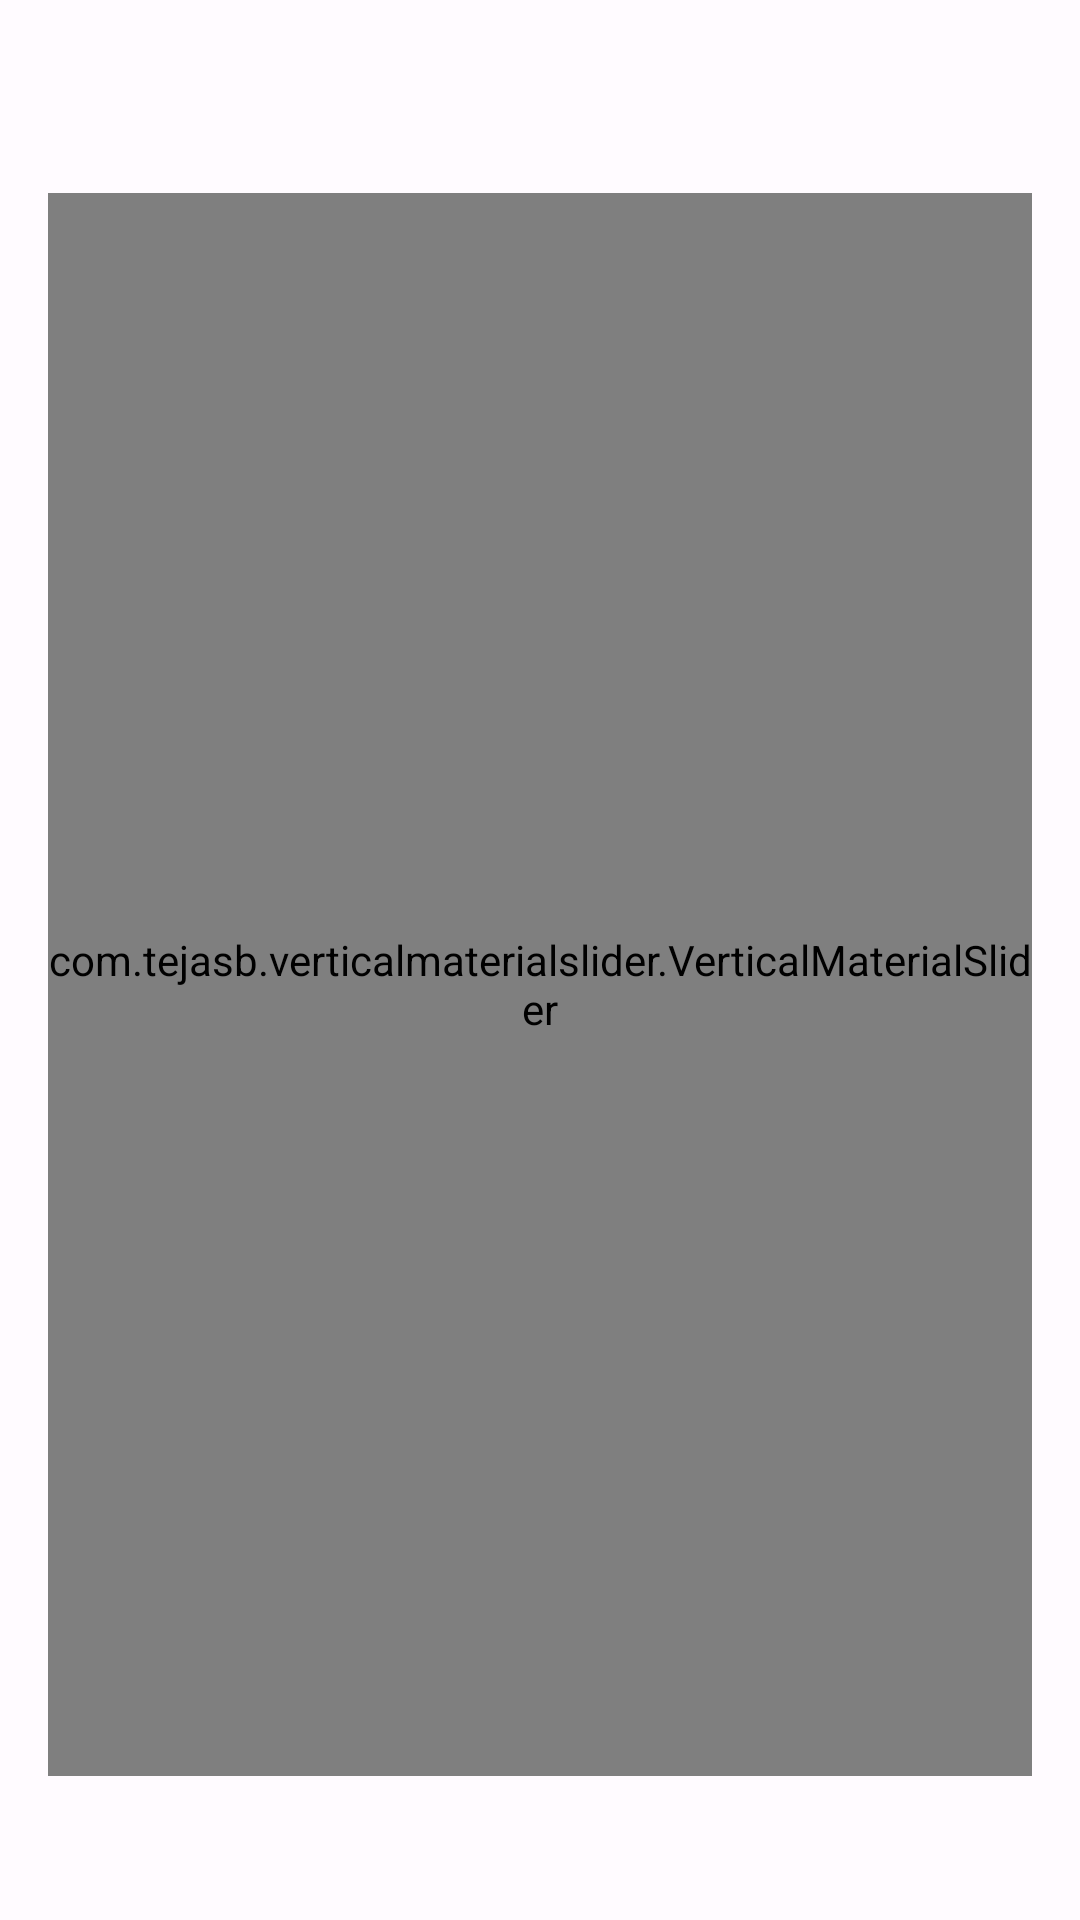

This screen was rendered from an Android layout file. Write that file and the resources it references.
<!-- AndroidManifest.xml: application theme Theme.VerticalMaterialSlider -->
<!-- res/layout/fragment_home.xml -->
<?xml version="1.0" encoding="utf-8"?>
<androidx.coordinatorlayout.widget.CoordinatorLayout xmlns:android="http://schemas.android.com/apk/res/android"
    xmlns:app="http://schemas.android.com/apk/res-auto"
    xmlns:tools="http://schemas.android.com/tools"
    android:layout_width="match_parent"
    android:layout_height="match_parent"
    tools:context=".HomeFragment">

    <androidx.constraintlayout.widget.ConstraintLayout
        android:layout_width="match_parent"
        android:layout_height="match_parent"
        android:padding="16dp">

        <com.google.android.material.textview.MaterialTextView
            android:id="@+id/value"
            android:layout_width="match_parent"
            android:layout_height="wrap_content"
            android:gravity="center"
            android:textAppearance="@style/TextAppearance.Material3.DisplaySmall"
            app:layout_constraintTop_toTopOf="parent"
            tools:text="50.0" />

        <com.tejasb.verticalmaterialslider.VerticalMaterialSlider
            android:id="@+id/slider"
            android:layout_width="wrap_content"
            android:layout_height="0dp"
            android:layout_marginBottom="32dp"
            android:stepSize="1"
            android:value="50"
            android:valueFrom="0"
            android:valueTo="100"
            app:layout_constraintBottom_toBottomOf="parent"
            app:layout_constraintEnd_toEndOf="parent"
            app:layout_constraintStart_toStartOf="parent"
            app:layout_constraintTop_toBottomOf="@id/value" />

    </androidx.constraintlayout.widget.ConstraintLayout>

</androidx.coordinatorlayout.widget.CoordinatorLayout>
<!-- resources referenced by this layout -->
<resources>
  <style name="Theme.VerticalMaterialSlider" parent="Theme.Material3.Light.NoActionBar">
          <item name="colorPrimary">@color/md_theme_light_primary</item>
          <item name="colorOnPrimary">@color/md_theme_light_onPrimary</item>
          <item name="colorPrimaryContainer">@color/md_theme_light_primaryContainer</item>
          <item name="colorOnPrimaryContainer">@color/md_theme_light_onPrimaryContainer</item>
          <item name="colorSecondary">@color/md_theme_light_secondary</item>
          <item name="colorOnSecondary">@color/md_theme_light_onSecondary</item>
          <item name="colorSecondaryContainer">@color/md_theme_light_secondaryContainer</item>
          <item name="colorOnSecondaryContainer">@color/md_theme_light_onSecondaryContainer</item>
          <item name="colorTertiary">@color/md_theme_light_tertiary</item>
          <item name="colorOnTertiary">@color/md_theme_light_onTertiary</item>
          <item name="colorTertiaryContainer">@color/md_theme_light_tertiaryContainer</item>
          <item name="colorOnTertiaryContainer">@color/md_theme_light_onTertiaryContainer</item>
          <item name="colorError">@color/md_theme_light_error</item>
          <item name="colorErrorContainer">@color/md_theme_light_errorContainer</item>
          <item name="colorOnError">@color/md_theme_light_onError</item>
          <item name="colorOnErrorContainer">@color/md_theme_light_onErrorContainer</item>
          <item name="android:colorBackground">@color/md_theme_light_background</item>
          <item name="colorOnBackground">@color/md_theme_light_onBackground</item>
          <item name="colorSurface">@color/md_theme_light_surface</item>
          <item name="colorOnSurface">@color/md_theme_light_onSurface</item>
          <item name="colorSurfaceVariant">@color/md_theme_light_surfaceVariant</item>
          <item name="colorOnSurfaceVariant">@color/md_theme_light_onSurfaceVariant</item>
          <item name="colorOutline">@color/md_theme_light_outline</item>
          <item name="colorOnSurfaceInverse">@color/md_theme_light_inverseOnSurface</item>
          <item name="colorSurfaceInverse">@color/md_theme_light_inverseSurface</item>
          <item name="colorPrimaryInverse">@color/md_theme_light_inversePrimary</item>
      </style>
  <color name="md_theme_light_primary">#6750A4</color>
  <color name="md_theme_light_onPrimary">#FFFFFF</color>
  <color name="md_theme_light_primaryContainer">#E9DDFF</color>
  <color name="md_theme_light_onPrimaryContainer">#22005D</color>
  <color name="md_theme_light_secondary">#6750A4</color>
  <color name="md_theme_light_onSecondary">#FFFFFF</color>
  <color name="md_theme_light_secondaryContainer">#E9DDFF</color>
  <color name="md_theme_light_onSecondaryContainer">#22005D</color>
  <color name="md_theme_light_tertiary">#6750A4</color>
  <color name="md_theme_light_onTertiary">#FFFFFF</color>
  <color name="md_theme_light_tertiaryContainer">#E9DDFF</color>
  <color name="md_theme_light_onTertiaryContainer">#22005D</color>
  <color name="md_theme_light_error">#BA1A1A</color>
  <color name="md_theme_light_errorContainer">#FFDAD6</color>
  <color name="md_theme_light_onError">#FFFFFF</color>
  <color name="md_theme_light_onErrorContainer">#410002</color>
  <color name="md_theme_light_background">#FFFBFF</color>
  <color name="md_theme_light_onBackground">#1C1B1E</color>
  <color name="md_theme_light_surface">#FFFBFF</color>
  <color name="md_theme_light_onSurface">#1C1B1E</color>
  <color name="md_theme_light_surfaceVariant">#E7E0EB</color>
  <color name="md_theme_light_onSurfaceVariant">#49454E</color>
  <color name="md_theme_light_outline">#7A757F</color>
  <color name="md_theme_light_inverseOnSurface">#F4EFF4</color>
  <color name="md_theme_light_inverseSurface">#313033</color>
  <color name="md_theme_light_inversePrimary">#CFBCFF</color>
</resources>
